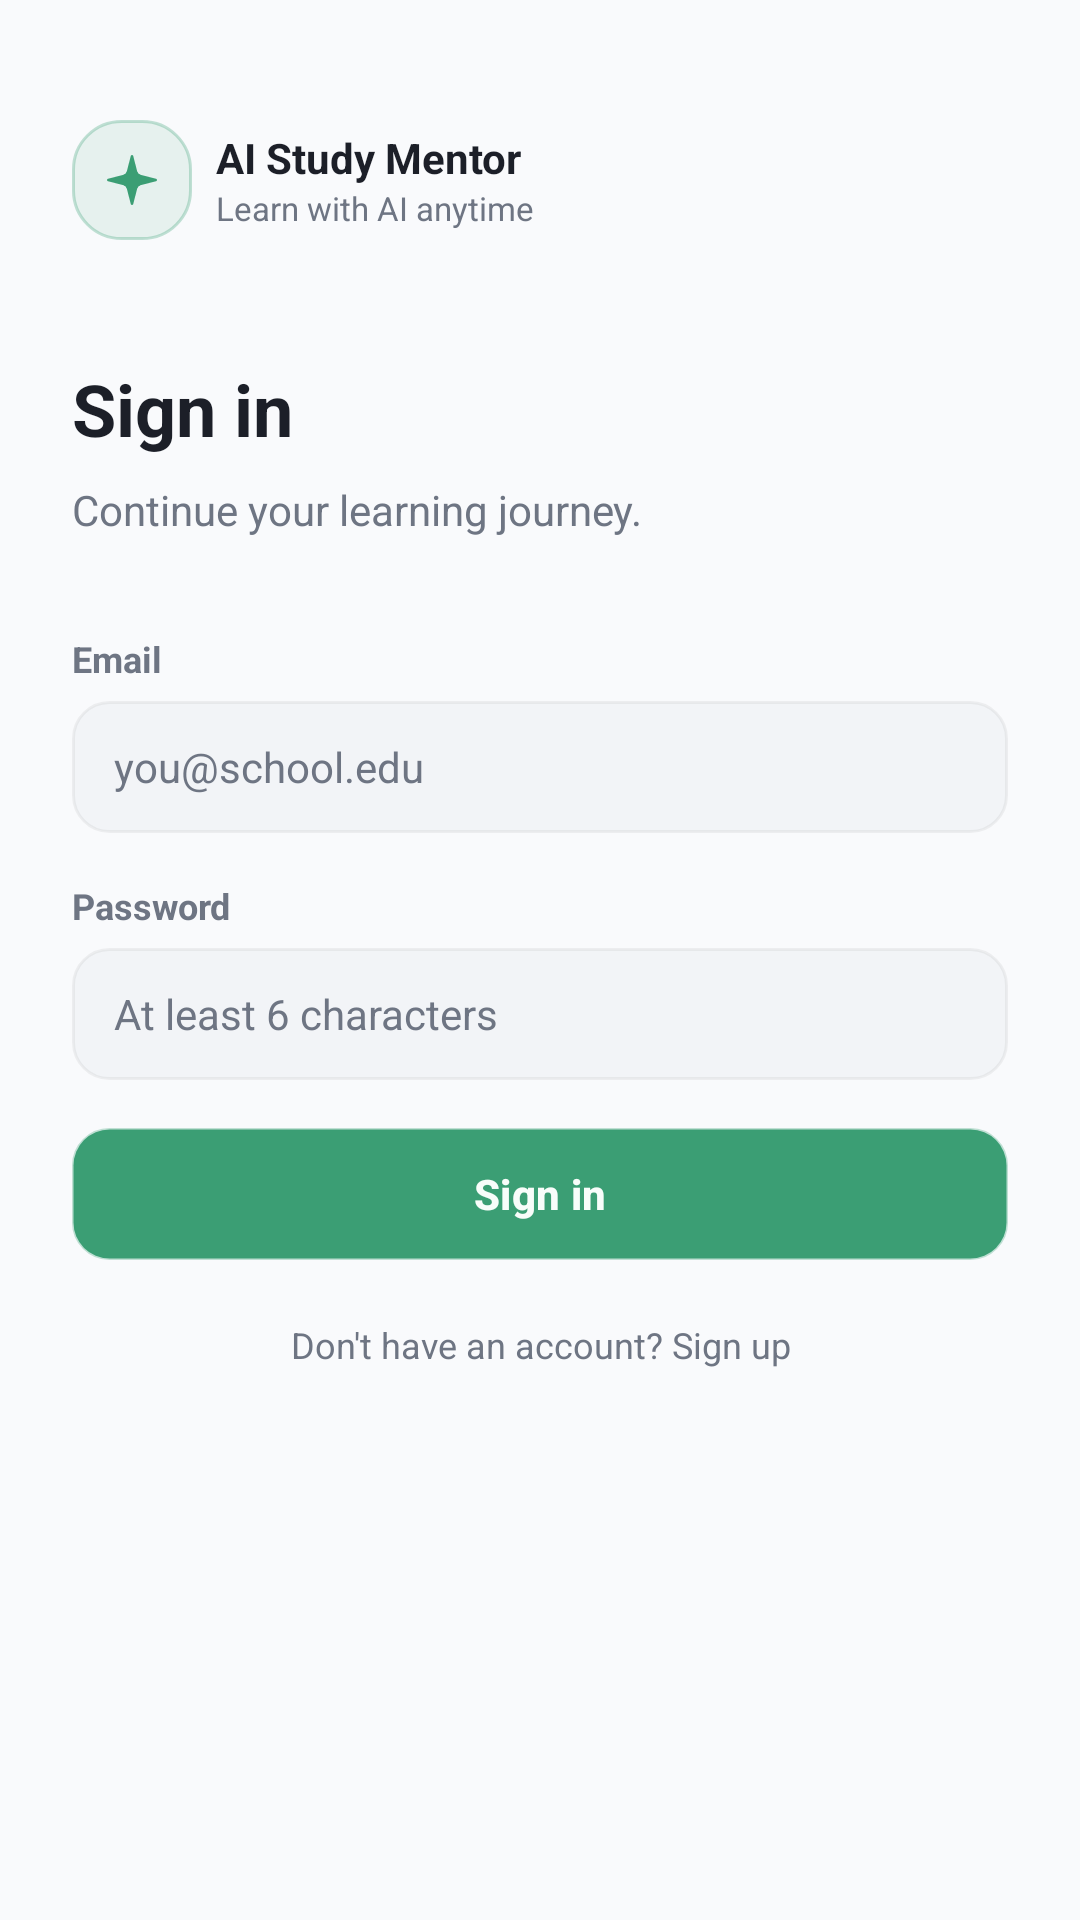

Produce the Android XML layout that renders to this screen, including the resource entries it uses.
<!-- AndroidManifest.xml: application theme Theme.AIStudy -->
<!-- res/layout/auth_activity_login.xml -->
<?xml version="1.0" encoding="utf-8"?>
<FrameLayout xmlns:android="http://schemas.android.com/apk/res/android"
    xmlns:app="http://schemas.android.com/apk/res-auto"
    xmlns:tools="http://schemas.android.com/tools"
    android:layout_width="match_parent"
    android:layout_height="match_parent"
    android:background="@color/auth_shell_outer">

    <ScrollView
        android:layout_width="match_parent"
        android:layout_height="match_parent"
        android:background="@drawable/bg_auth_shell_panel"
        android:clipToPadding="false"
        android:fillViewport="true">

        <LinearLayout
            android:layout_width="match_parent"
            android:layout_height="wrap_content"
            android:orientation="vertical"
            android:paddingHorizontal="@dimen/auth_screen_padding_horizontal"
            android:paddingTop="@dimen/auth_screen_padding_vertical"
            android:paddingBottom="@dimen/auth_screen_padding_vertical">

            <LinearLayout
                android:layout_width="match_parent"
                android:layout_height="wrap_content"
                android:layout_marginBottom="@dimen/auth_header_margin_bottom"
                android:gravity="center_vertical"
                android:orientation="horizontal">

                <FrameLayout
                    android:layout_width="@dimen/auth_brand_icon_size"
                    android:layout_height="@dimen/auth_brand_icon_size"
                    android:background="@drawable/bg_auth_brand_icon">

                    <ImageView
                        android:layout_width="20dp"
                        android:layout_height="20dp"
                        android:layout_gravity="center"
                        android:contentDescription="@null"
                        android:importantForAccessibility="no"
                        android:src="@drawable/ic_sparkles" />
                </FrameLayout>

                <LinearLayout
                    android:layout_width="0dp"
                    android:layout_height="wrap_content"
                    android:layout_marginStart="@dimen/auth_header_gap"
                    android:layout_weight="1"
                    android:orientation="vertical">

                    <TextView
                        android:layout_width="wrap_content"
                        android:layout_height="wrap_content"
                        android:text="@string/auth_app_title"
                        android:textColor="@color/auth_foreground"
                        android:textSize="14sp"
                        android:textStyle="bold" />

                    <TextView
                        android:layout_width="wrap_content"
                        android:layout_height="wrap_content"
                        android:text="@string/auth_app_subtitle"
                        android:textColor="@color/auth_muted_foreground"
                        android:textSize="11sp" />
                </LinearLayout>
            </LinearLayout>

            <TextView
                android:id="@+id/tv_auth_title"
                android:layout_width="match_parent"
                android:layout_height="wrap_content"
                android:text="@string/auth_login_title"
                android:textColor="@color/auth_foreground"
                android:textSize="24sp"
                android:textStyle="bold" />

            <TextView
                android:id="@+id/tv_auth_subtitle"
                android:layout_width="match_parent"
                android:layout_height="wrap_content"
                android:layout_marginTop="@dimen/auth_title_margin_top"
                android:text="@string/auth_login_subtitle"
                android:textColor="@color/auth_muted_foreground"
                android:textSize="14sp" />

            <LinearLayout
                android:id="@+id/layout_auth_form"
                android:layout_width="match_parent"
                android:layout_height="wrap_content"
                android:layout_marginTop="@dimen/auth_form_margin_top"
                android:orientation="vertical">

                <LinearLayout
                    android:layout_width="match_parent"
                    android:layout_height="wrap_content"
                    android:orientation="vertical">

                    <TextView
                        android:layout_width="wrap_content"
                        android:layout_height="wrap_content"
                        android:text="@string/auth_label_email"
                        android:textColor="@color/auth_muted_foreground"
                        android:textSize="12sp"
                        android:textStyle="bold" />

                    <EditText
                        android:id="@+id/edit_email"
                        android:layout_width="match_parent"
                        android:layout_height="@dimen/auth_input_height"
                        android:layout_marginTop="@dimen/auth_label_input_spacing"
                        android:autofillHints="emailAddress"
                        android:background="@drawable/bg_auth_input"
                        android:hint="@string/auth_hint_email"
                        android:importantForAutofill="yes"
                        android:inputType="textEmailAddress"
                        android:paddingHorizontal="@dimen/auth_input_padding_horizontal"
                        android:textColor="@color/auth_foreground"
                        android:textColorHint="@color/auth_muted_foreground"
                        android:textSize="14sp" />
                </LinearLayout>

                <LinearLayout
                    android:layout_width="match_parent"
                    android:layout_height="wrap_content"
                    android:layout_marginTop="@dimen/auth_field_spacing"
                    android:orientation="vertical">

                    <TextView
                        android:layout_width="wrap_content"
                        android:layout_height="wrap_content"
                        android:text="@string/auth_label_password"
                        android:textColor="@color/auth_muted_foreground"
                        android:textSize="12sp"
                        android:textStyle="bold" />

                    <EditText
                        android:id="@+id/edit_password"
                        android:layout_width="match_parent"
                        android:layout_height="@dimen/auth_input_height"
                        android:layout_marginTop="@dimen/auth_label_input_spacing"
                        android:autofillHints="password"
                        android:background="@drawable/bg_auth_input"
                        android:hint="@string/auth_hint_password"
                        android:importantForAutofill="yes"
                        android:inputType="textPassword"
                        android:paddingHorizontal="@dimen/auth_input_padding_horizontal"
                        android:textColor="@color/auth_foreground"
                        android:textColorHint="@color/auth_muted_foreground"
                        android:textSize="14sp" />
                </LinearLayout>

                <com.google.android.material.button.MaterialButton
                    android:id="@+id/btn_submit"
                    android:layout_width="match_parent"
                    android:layout_height="@dimen/auth_input_height"
                    android:layout_marginTop="@dimen/auth_field_spacing"
                    android:background="@drawable/bg_auth_button"
                    android:insetTop="0dp"
                    android:insetBottom="0dp"
                    android:stateListAnimator="@null"
                    android:text="@string/auth_login_submit"
                    android:textAllCaps="false"
                    android:textColor="@color/auth_primary_foreground"
                    android:textSize="14sp"
                    android:textStyle="bold"
                    app:backgroundTint="@null"
                    app:cornerRadius="@dimen/auth_input_radius"
                    app:rippleColor="#33FFFFFF"
                    tools:ignore="UnusedAttribute" />
            </LinearLayout>

            <TextView
                android:id="@+id/btn_toggle_mode"
                android:layout_width="match_parent"
                android:layout_height="wrap_content"
                android:layout_marginTop="@dimen/auth_toggle_margin_top"
                android:gravity="center"
                android:text="@string/auth_login_toggle"
                android:textColor="@color/auth_muted_foreground"
                android:textSize="12sp" />
        </LinearLayout>
    </ScrollView>
</FrameLayout>
<!-- resources referenced by this layout -->
<resources>
  <color name="auth_foreground">#1C1F28</color>
  <color name="auth_muted_foreground">#6E7583</color>
  <color name="auth_primary_foreground">#F8FDFA</color>
  <color name="auth_shell_outer">#F4F4F5</color>
  <dimen name="auth_brand_icon_size">40dp</dimen>
  <dimen name="auth_field_spacing">16dp</dimen>
  <dimen name="auth_form_margin_top">32dp</dimen>
  <dimen name="auth_header_gap">8dp</dimen>
  <dimen name="auth_header_margin_bottom">40dp</dimen>
  <dimen name="auth_input_height">44dp</dimen>
  <dimen name="auth_input_padding_horizontal">14dp</dimen>
  <dimen name="auth_input_radius">12dp</dimen>
  <dimen name="auth_label_input_spacing">6dp</dimen>
  <dimen name="auth_screen_padding_horizontal">24dp</dimen>
  <dimen name="auth_screen_padding_vertical">40dp</dimen>
  <dimen name="auth_title_margin_top">8dp</dimen>
  <dimen name="auth_toggle_margin_top">20dp</dimen>
  <!-- drawable bg_auth_brand_icon (drawable) -->
  <?xml version="1.0" encoding="utf-8"?>
  <shape xmlns:android="http://schemas.android.com/apk/res/android"
      android:shape="rectangle">
      <solid android:color="@color/auth_brand_soft" />
      <corners android:radius="@dimen/auth_brand_icon_radius" />
      <stroke
          android:width="1dp"
          android:color="@color/auth_brand_ring" />
  </shape>
  <!-- drawable bg_auth_button (drawable) -->
  <?xml version="1.0" encoding="utf-8"?>
  <ripple xmlns:android="http://schemas.android.com/apk/res/android"
      android:color="#33FFFFFF">
      <item>
          <shape android:shape="rectangle">
              <solid android:color="@color/auth_brand" />
              <corners android:radius="@dimen/auth_input_radius" />
              <stroke
                  android:width="1dp"
                  android:color="@color/auth_brand_ring" />
          </shape>
      </item>
  </ripple>
  <!-- drawable bg_auth_input (drawable) -->
  <?xml version="1.0" encoding="utf-8"?>
  <shape xmlns:android="http://schemas.android.com/apk/res/android"
      android:shape="rectangle">
      <solid android:color="@color/auth_card" />
      <corners android:radius="@dimen/auth_input_radius" />
      <stroke
          android:width="1dp"
          android:color="@color/auth_input_ring" />
  </shape>
  <!-- drawable bg_auth_shell_panel (drawable) -->
  <?xml version="1.0" encoding="utf-8"?>
  <layer-list xmlns:android="http://schemas.android.com/apk/res/android">
      <item>
          <shape android:shape="rectangle">
              <solid android:color="@color/auth_surface" />
          </shape>
      </item>
  </layer-list>
  <string name="auth_app_subtitle">Learn with AI anytime</string>
  <string name="auth_app_title">AI Study Mentor</string>
  <string name="auth_hint_email">you@school.edu</string>
  <string name="auth_hint_password">At least 6 characters</string>
  <string name="auth_label_email">Email</string>
  <string name="auth_label_password">Password</string>
  <string name="auth_login_submit">Sign in</string>
  <string name="auth_login_subtitle">Continue your learning journey.</string>
  <string name="auth_login_title">Sign in</string>
  <string name="auth_login_toggle">Don\'t have an account? Sign up</string>
  <style name="Theme.AIStudy" parent="Base.Theme.AIStudy" />
  <color name="auth_brand_soft">#1A3B9E74</color>
  <dimen name="auth_brand_icon_radius">16dp</dimen>
  <color name="auth_brand_ring">#4D3B9E74</color>
  <color name="auth_brand">#3B9E74</color>
  <color name="auth_card">#F2F4F7</color>
  <color name="auth_input_ring">#0D000000</color>
  <color name="auth_surface">#F9FAFC</color>
  <style name="Base.Theme.AIStudy" parent="Theme.Material3.DayNight.NoActionBar">
      </style>
</resources>
